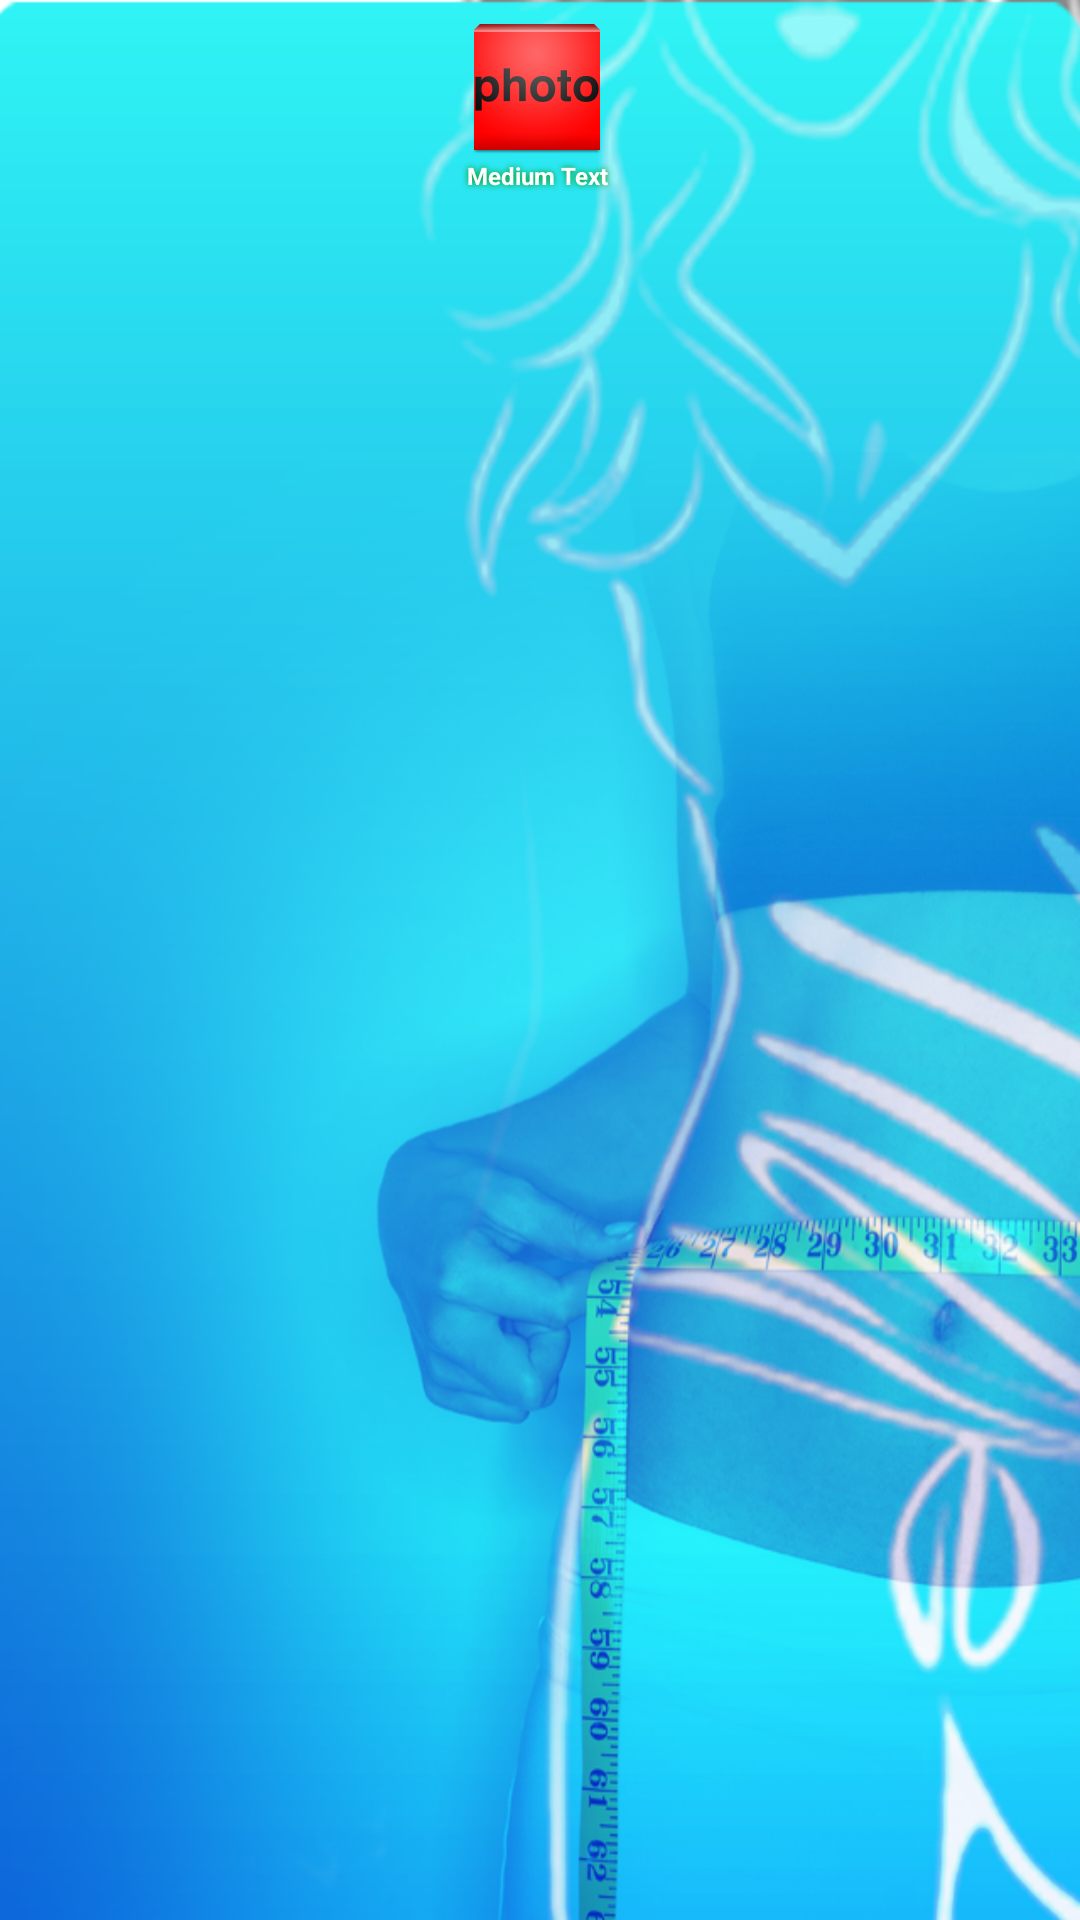

This screen was rendered from an Android layout file. Write that file and the resources it references.
<!-- AndroidManifest.xml: application theme app_theme -->
<!-- res/layout/param_list_item.xml -->
<?xml version="1.0" encoding="utf-8"?>
<LinearLayout xmlns:android="http://schemas.android.com/apk/res/android"
    android:layout_width="match_parent"
    android:layout_height="match_parent"
    android:layout_marginLeft="10dp"
    android:layout_marginRight="10dp"
    android:layout_marginTop="5dp"
    android:orientation="vertical"
    android:paddingRight="2dp"
    android:paddingTop="5dp" >

    <ImageView
        android:id="@+id/paramLogo"
        android:layout_width="wrap_content"
        android:layout_height="wrap_content"
        android:layout_gravity="center_horizontal"
        android:shadowColor="#00ff00"
        android:shadowRadius="20"
        android:src="@drawable/new_profile_icon" />

    <LinearLayout
        android:layout_width="match_parent"
        android:layout_height="wrap_content"
        android:orientation="vertical" >

        <TextView
            android:id="@+id/paramName"
            android:layout_width="match_parent"
            android:layout_height="wrap_content"
            android:ellipsize="none"
            android:gravity="center_horizontal"
            android:lines="2"
            android:maxLines="2"
            android:scrollHorizontally="false"
            android:shadowColor="#009000"
            android:shadowRadius="5"
            android:text="Medium Text"
            android:textAppearance="?android:attr/textAppearanceSmall"
            android:textColor="#ffffff"
            android:textSize="8sp"
            android:textStyle="bold" />

    </LinearLayout>

</LinearLayout>
<!-- resources referenced by this layout -->
<resources>
  <!-- drawable new_profile_icon: png bitmap (drawable-hdpi, 4222 bytes) -->
  <style name="app_theme" parent="android:Theme">
  	        <item name="android:windowBackground">@drawable/app_background</item>
  	        <item name="android:listViewStyle">@style/TransparentListView</item>
  	        <item name="android:expandableListViewStyle">@style/TransparentExpandableListView</item>
  	    </style>
  <!-- drawable app_background (drawable) -->
  <?xml version="1.0" encoding="utf-8"?>
  <bitmap xmlns:android="http://schemas.android.com/apk/res/android" 
      android:src="@drawable/screen"
      android:tileMode="disabled"
      android:dither="true"
     
      >
      
  
  </bitmap>
  <style name="TransparentListView" parent="@android:style/Widget.ListView">
  	  <item name="android:cacheColorHint">@android:color/transparent</item>
  	 </style>
  <style name="TransparentExpandableListView" parent="@android:style/Widget.ExpandableListView">
  	  <item name="android:cacheColorHint">@android:color/transparent</item>
  	 </style>
  <!-- drawable screen: png bitmap (drawable, 397779 bytes) -->
</resources>
